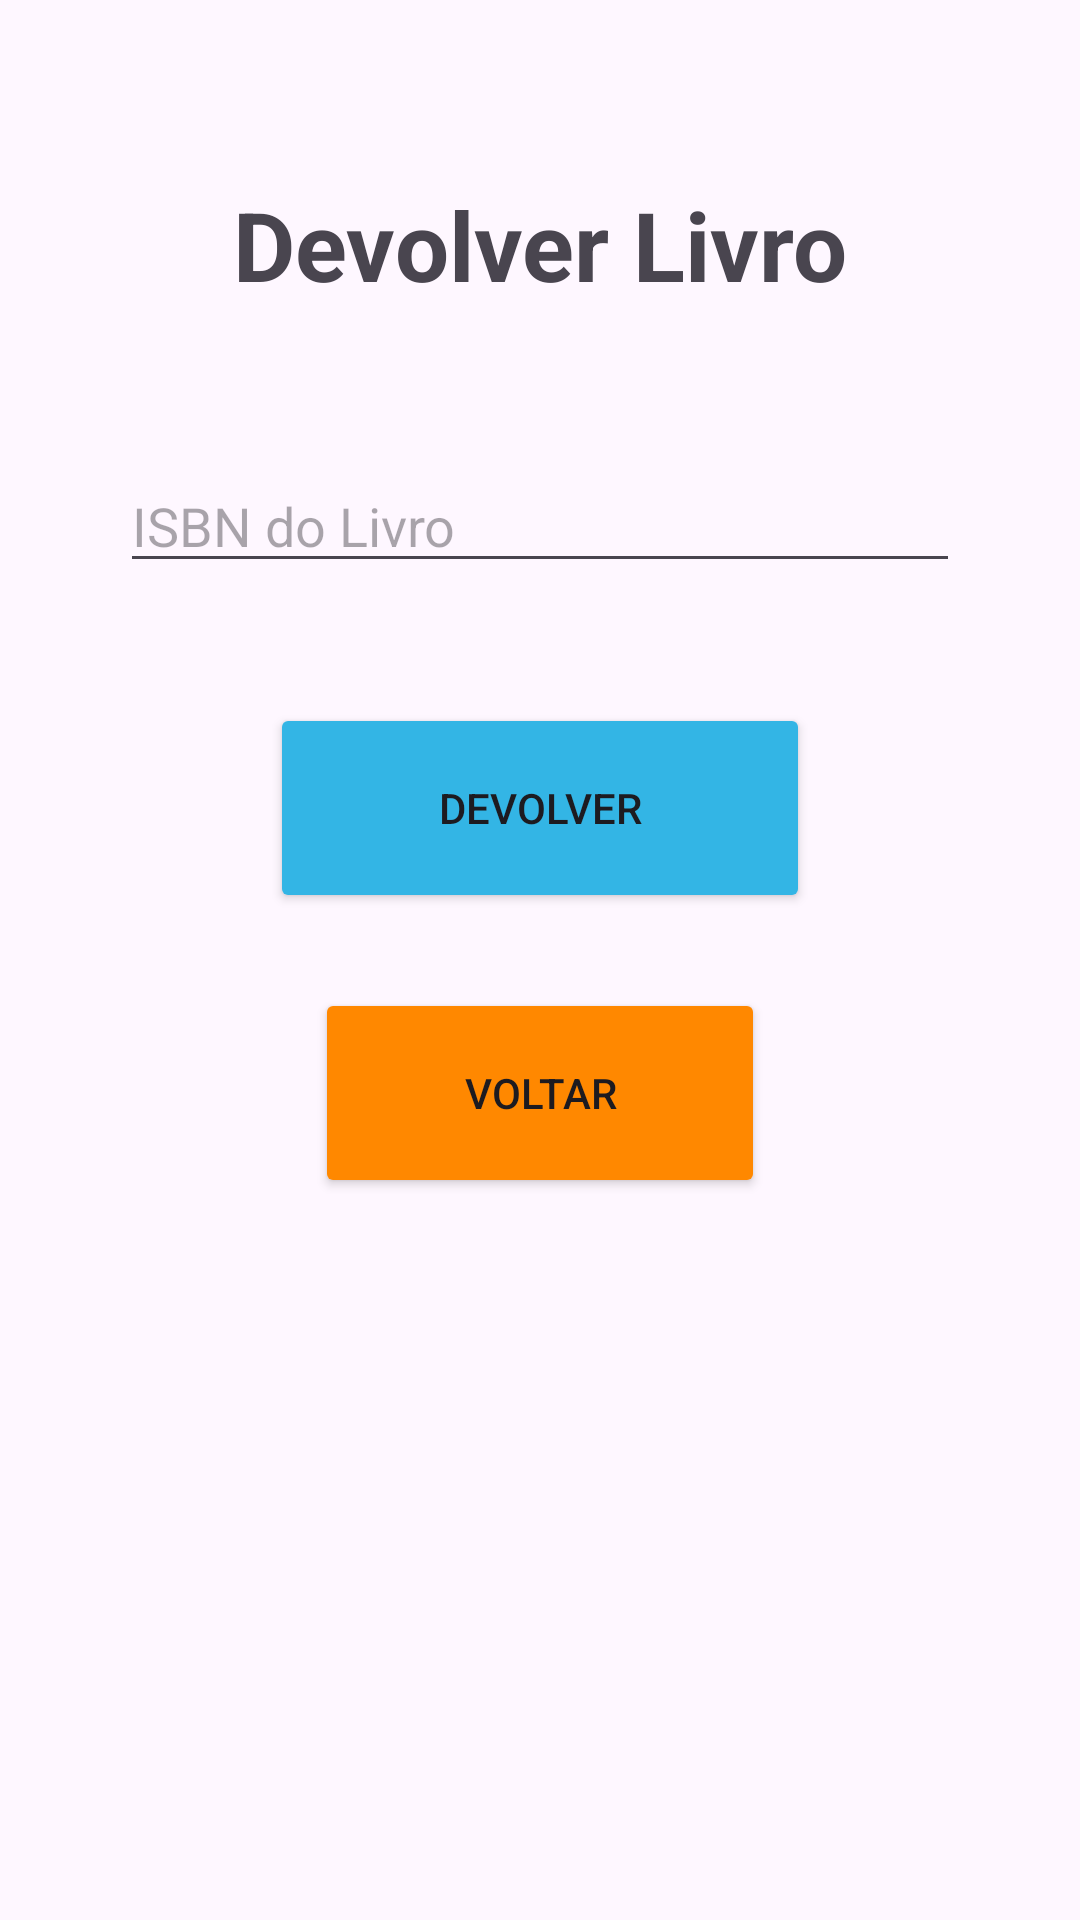

Produce the Android XML layout that renders to this screen, including the resource entries it uses.
<!-- AndroidManifest.xml: application theme Theme.ControleBibliotecaAps -->
<!-- res/layout/activity_devolver_livro.xml -->
<?xml version="1.0" encoding="utf-8"?>
<androidx.constraintlayout.widget.ConstraintLayout
    xmlns:android="http://schemas.android.com/apk/res/android"
    xmlns:app="http://schemas.android.com/apk/res-auto"
    android:layout_width="match_parent"
    android:layout_height="match_parent">

    <TextView
        android:id="@+id/textTitulo"
        android:layout_width="wrap_content"
        android:layout_height="wrap_content"
        android:text="Devolver Livro"
        android:textSize="32sp"
        android:textStyle="bold"
        android:layout_marginTop="60dp"
        app:layout_constraintTop_toTopOf="parent"
        app:layout_constraintStart_toStartOf="parent"
        app:layout_constraintEnd_toEndOf="parent"/>

    <EditText
        android:id="@+id/editTextIsbnDevolver"
        android:layout_width="280dp"
        android:layout_height="wrap_content"
        android:hint="ISBN do Livro"
        android:layout_marginTop="50dp"
        app:layout_constraintTop_toBottomOf="@id/textTitulo"
        app:layout_constraintStart_toStartOf="parent"
        app:layout_constraintEnd_toEndOf="parent"/>

    <Button
        android:id="@+id/btn_devolver_livro_usuario"
        android:layout_width="180dp"
        android:layout_height="70dp"
        android:text="DEVOLVER"
        android:backgroundTint="@android:color/holo_blue_light"
        app:cornerRadius="15dp"
        android:layout_marginTop="40dp"
        app:layout_constraintTop_toBottomOf="@id/editTextIsbnDevolver"
        app:layout_constraintStart_toStartOf="parent"
        app:layout_constraintEnd_toEndOf="parent"/>

    <Button
        android:id="@+id/btn_voltar_devolver"
        android:layout_width="150dp"
        android:layout_height="70dp"
        android:text="VOLTAR"
        android:backgroundTint="@android:color/holo_orange_dark"
        app:cornerRadius="15dp"
        android:layout_marginTop="25dp"
        app:layout_constraintTop_toBottomOf="@id/btn_devolver_livro_usuario"
        app:layout_constraintStart_toStartOf="parent"
        app:layout_constraintEnd_toEndOf="parent"/>

</androidx.constraintlayout.widget.ConstraintLayout>
<!-- resources referenced by this layout -->
<resources>
  <style name="Theme.ControleBibliotecaAps" parent="Base.Theme.ControleBibliotecaAps" />
  <style name="Base.Theme.ControleBibliotecaAps" parent="Theme.Material3.DayNight.NoActionBar">
          
          
      </style>
</resources>
